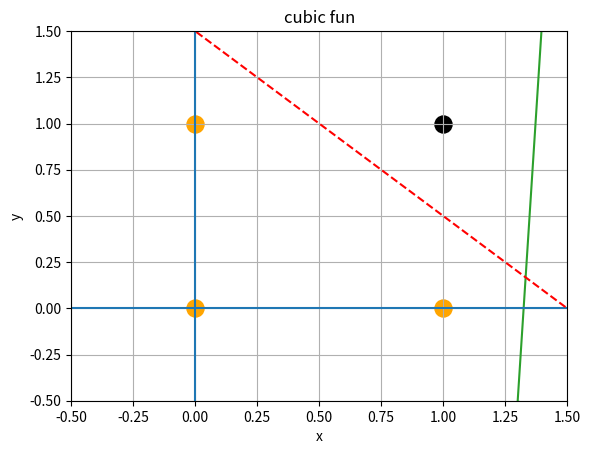

Generate this figure with matplotlib:
#신경망의기초

import math
import numpy as np
import matplotlib.pyplot as plt

#일차함수
def linear_fun(x):
    a=0.5
    b=2

    return a*x+b


from matplotlib import markers
x = np.arange(-5, 5, 0.1)
y= linear_fun(x)

plt.plot(x,y, marker='.')
plt.xlabel('x')
plt.ylabel('y')
plt.title('linear fun')

#이차함수
def quadratic_fun(x):
    a=1
    b=-1
    c=-2
    return a*x**2 + b*x + c

x = np.arange(-5,5,0.1)
y = quadratic_fun(x)

plt.plot(x,y,marker='.')
plt.xlabel('x')
plt.ylabel('y')
plt.title('quadratic fun')

def cubic_fun(x):
    a=4
    b=0
    c=-1
    d=-8
    return a*x**3 + b*x**2 + c*x + d

x = np.arange(-5,5,0.1)
y = cubic_fun(x)

plt.plot(x,y,marker='.')
plt.xlabel('x')
plt.title('cubic fun')

x = np.array(3) #스칼라
print(x.ndim)

#1차원 tensor
a = np.array([1,2,3,4])
b = np.array([5,6,7,8])
print("A dimention: {} \nA shape: {}".format(a.ndim, a.shape))

#같은 차원끼리의 결과
c = a+b
print('\n',a ,'+',b ,'=',c)
print("C dimention: {} \nC shape: {}".format(c.ndim, c.shape))

#다른 차원끼리의 결과
d = a+x #1차원 + 0차원
print('\n',a ,'+',x ,'=',d)
print("D dimention: {} \nD shape: {}".format(d.ndim, d.shape))

# dot 연산 : 벡터의 곱
x = np.array([1,2,0])
y = np.array([0,2,1])
z = np.dot(x,y)

print("XoY: {} \nZ dimention: {}".format(z,z.ndim))


matrix = np.array([[1,2,3],[4,5,6]])

print(matrix)
print("shape: {} \nDemention: {}".format(matrix.shape, matrix.ndim))

a = np.array([[1,2],[3,4]])
b = np.array([[10,10],[10,10]])

c = np.dot(a,b)

print(c)
print("C shape: {} \nC dimention: {}".format(c.shape,c.ndim))


# 전치행렬

def AND(a,b):
    input = np.array([a,b])
    weights = np.array([0.4, 0.4])
    bias = -0.6
    val = np.sum(input * weights) + bias

    if val <=0:
        return 0
    else:
        return 1


AND(1,1)

x1 = np.arange(-2,2,0.01)
x2 = np.arange(-2,2,0.01)
bias = -0.6

y = (-0.4*x1 - bias) / 0.4

plt.axvline(x=0)
plt.axhline(y=0)
plt.plot(x1, y, 'r--')
plt.scatter(0,0,color='orange', marker='o',s =150)
plt.scatter(0,1,color='orange', marker='o',s =150)
plt.scatter(1,0,color='orange', marker='o',s =150)
plt.scatter(1,1,color='black', marker='o',s =150)

plt.xlim(-0.5,1.5)
plt.ylim(-0.5,1.5)
plt.grid()

def OR(a,b):
    input = np.array([a,b])
    weights = np.array([0.4, 0.4])
    bias = -0.3
    val = np.sum(input * weights) + bias

    if val <=0:
        return 0
    else:
        return 1

OR(0,1)

# NAND
def NAND(a,b):
  input = np.array([a,b])
  weights = np.array([-0.5, -0.5])
  bias = 0.7
  value = np.sum(input * weights) + bias

  if value <= 0:
    return 0
  else:
    return 1

print(NAND(0,0))
print(NAND(0,1))
print(NAND(1,0))
print(NAND(1,1))

#input의 1의 개수가 홀수면면
def XOR(x1, x2):
    s1 = NAND(x1, x2)
    s2 = OR(x1, x2)
    y = AND(s1, s1)
    return y

print(XOR(0,0))
print(XOR(0,1))
print(XOR(1,0))
print(XOR(1,1))

